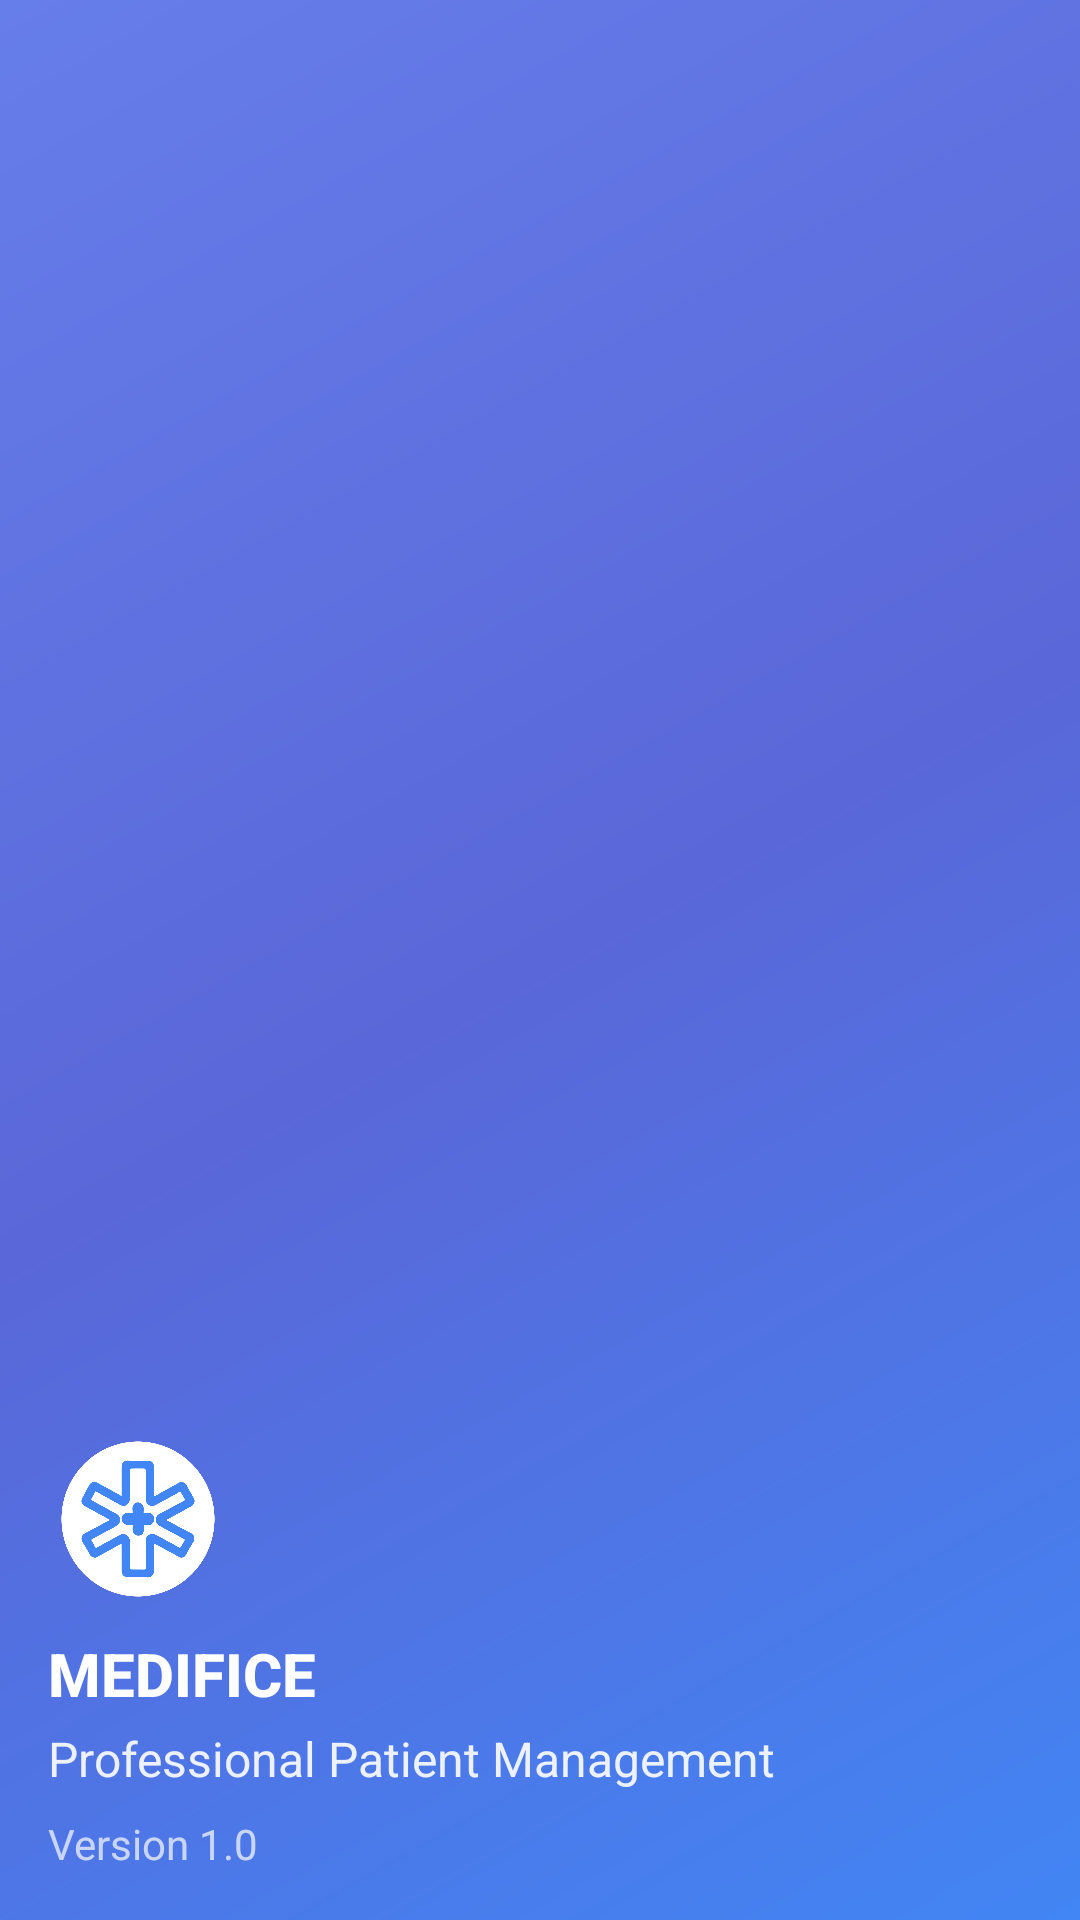

Android layout source for this screen:
<!-- AndroidManifest.xml: application theme Theme.PatientRecords -->
<!-- res/layout/nav_header_main.xml -->
<?xml version="1.0" encoding="utf-8"?>
<LinearLayout xmlns:android="http://schemas.android.com/apk/res/android"
    xmlns:app="http://schemas.android.com/apk/res-auto"
    android:layout_width="match_parent"
    android:layout_height="@dimen/nav_header_height"
    android:background="@drawable/nav_header_background"
    android:paddingBottom="@dimen/activity_vertical_margin"
    android:paddingLeft="@dimen/activity_horizontal_margin"
    android:paddingRight="@dimen/activity_horizontal_margin"
    android:paddingTop="@dimen/activity_vertical_margin"
    android:theme="@style/ThemeOverlay.AppCompat.Dark"
    android:orientation="vertical"
    android:gravity="bottom">

    
    <ImageView
        android:layout_width="60dp"
        android:layout_height="60dp"
        android:src="@drawable/logo"
        android:layout_marginBottom="8dp"
        android:scaleType="centerInside" />

    

    <TextView
        android:layout_width="match_parent"
        android:layout_height="wrap_content"
        android:fontFamily="sans-serif-medium"
        android:text="@string/app_name"
        android:textAppearance="@style/TextAppearance.AppCompat.Body1"
        android:textColor="@color/text_white"
        android:textSize="@dimen/text_size_title"
        android:textStyle="bold" />

    <TextView
        android:id="@+id/nav_header_subtitle"
        android:layout_width="wrap_content"
        android:layout_height="wrap_content"
        android:text="@string/app_tagline"
        android:textColor="@color/text_white"
        android:textSize="@dimen/text_size_medium"
        android:alpha="0.9"
        android:layout_marginTop="@dimen/margin_tiny" />

    
    <TextView
        android:layout_width="wrap_content"
        android:layout_height="wrap_content"
        android:text="Version 1.0"
        android:textColor="@color/text_white"
        android:textSize="@dimen/text_size_small"
        android:alpha="0.7"
        android:layout_marginTop="@dimen/margin_small" />

</LinearLayout>
<!-- resources referenced by this layout -->
<resources>
  <color name="text_white">#FFFFFF</color>
  <dimen name="activity_horizontal_margin">16dp</dimen>
  <dimen name="activity_vertical_margin">16dp</dimen>
  <dimen name="margin_small">8dp</dimen>
  <dimen name="margin_tiny">4dp</dimen>
  <dimen name="nav_header_height">176dp</dimen>
  <dimen name="text_size_medium">16sp</dimen>
  <dimen name="text_size_small">14sp</dimen>
  <dimen name="text_size_title">20sp</dimen>
  <!-- drawable logo: png bitmap (drawable, 51602 bytes) -->
  <!-- drawable nav_header_background (drawable) -->
  <shape xmlns:android="http://schemas.android.com/apk/res/android"
      android:shape="rectangle">
      <gradient
          android:angle="135"
          android:startColor="@color/primary_blue"
          android:centerColor="#5A67D8"
          android:endColor="#667eea"
          android:type="linear" />
  </shape>
  <string name="app_name">MEDIFICE</string>
  <string name="app_tagline">Professional Patient Management</string>
  <style name="Theme.PatientRecords" parent="Theme.Material3.DayNight.NoActionBar">
          
          <item name="colorPrimary">@color/primary_blue</item>
          <item name="colorPrimaryVariant">@color/primary_blue_dark</item>
          <item name="colorOnPrimary">@color/text_white</item>
  
          
          <item name="colorSecondary">@color/secondary_teal</item>
          <item name="colorSecondaryVariant">@color/secondary_teal_dark</item>
          <item name="colorOnSecondary">@color/text_white</item>
  
          
          <item name="android:statusBarColor">@color/primary_blue_dark</item>
          <item name="android:navigationBarColor">@color/primary_blue</item>
  
          
          <item name="android:colorBackground">@color/background_main</item>
          <item name="colorSurface">@color/card_background</item>
          <item name="colorOnSurface">@color/text_primary</item>
          <item name="colorOnBackground">@color/text_primary</item>
  
          
          <item name="colorError">@color/danger_red</item>
          <item name="colorOnError">@color/text_white</item>
  
          
          <item name="colorControlActivated">@color/primary_blue</item>
          <item name="colorControlHighlight">@color/primary_blue_light</item>
          <item name="colorControlNormal">@color/text_secondary</item>
  
          
          <item name="android:windowLightStatusBar">false</item>
          <item name="android:windowLightNavigationBar">false</item>
          <item name="android:enforceNavigationBarContrast">false</item>
      </style>
  <color name="primary_blue">#4285F4</color>
  <color name="primary_blue_dark">#3367D6</color>
  <color name="secondary_teal">#00BCD4</color>
  <color name="secondary_teal_dark">#0097A7</color>
  <color name="background_main">#FAFAFA</color>
  <color name="card_background">#FFFFFF</color>
  <color name="text_primary">#212121</color>
  <color name="danger_red">#F44336</color>
  <color name="primary_blue_light">#BBDEFB</color>
  <color name="text_secondary">#757575</color>
</resources>
